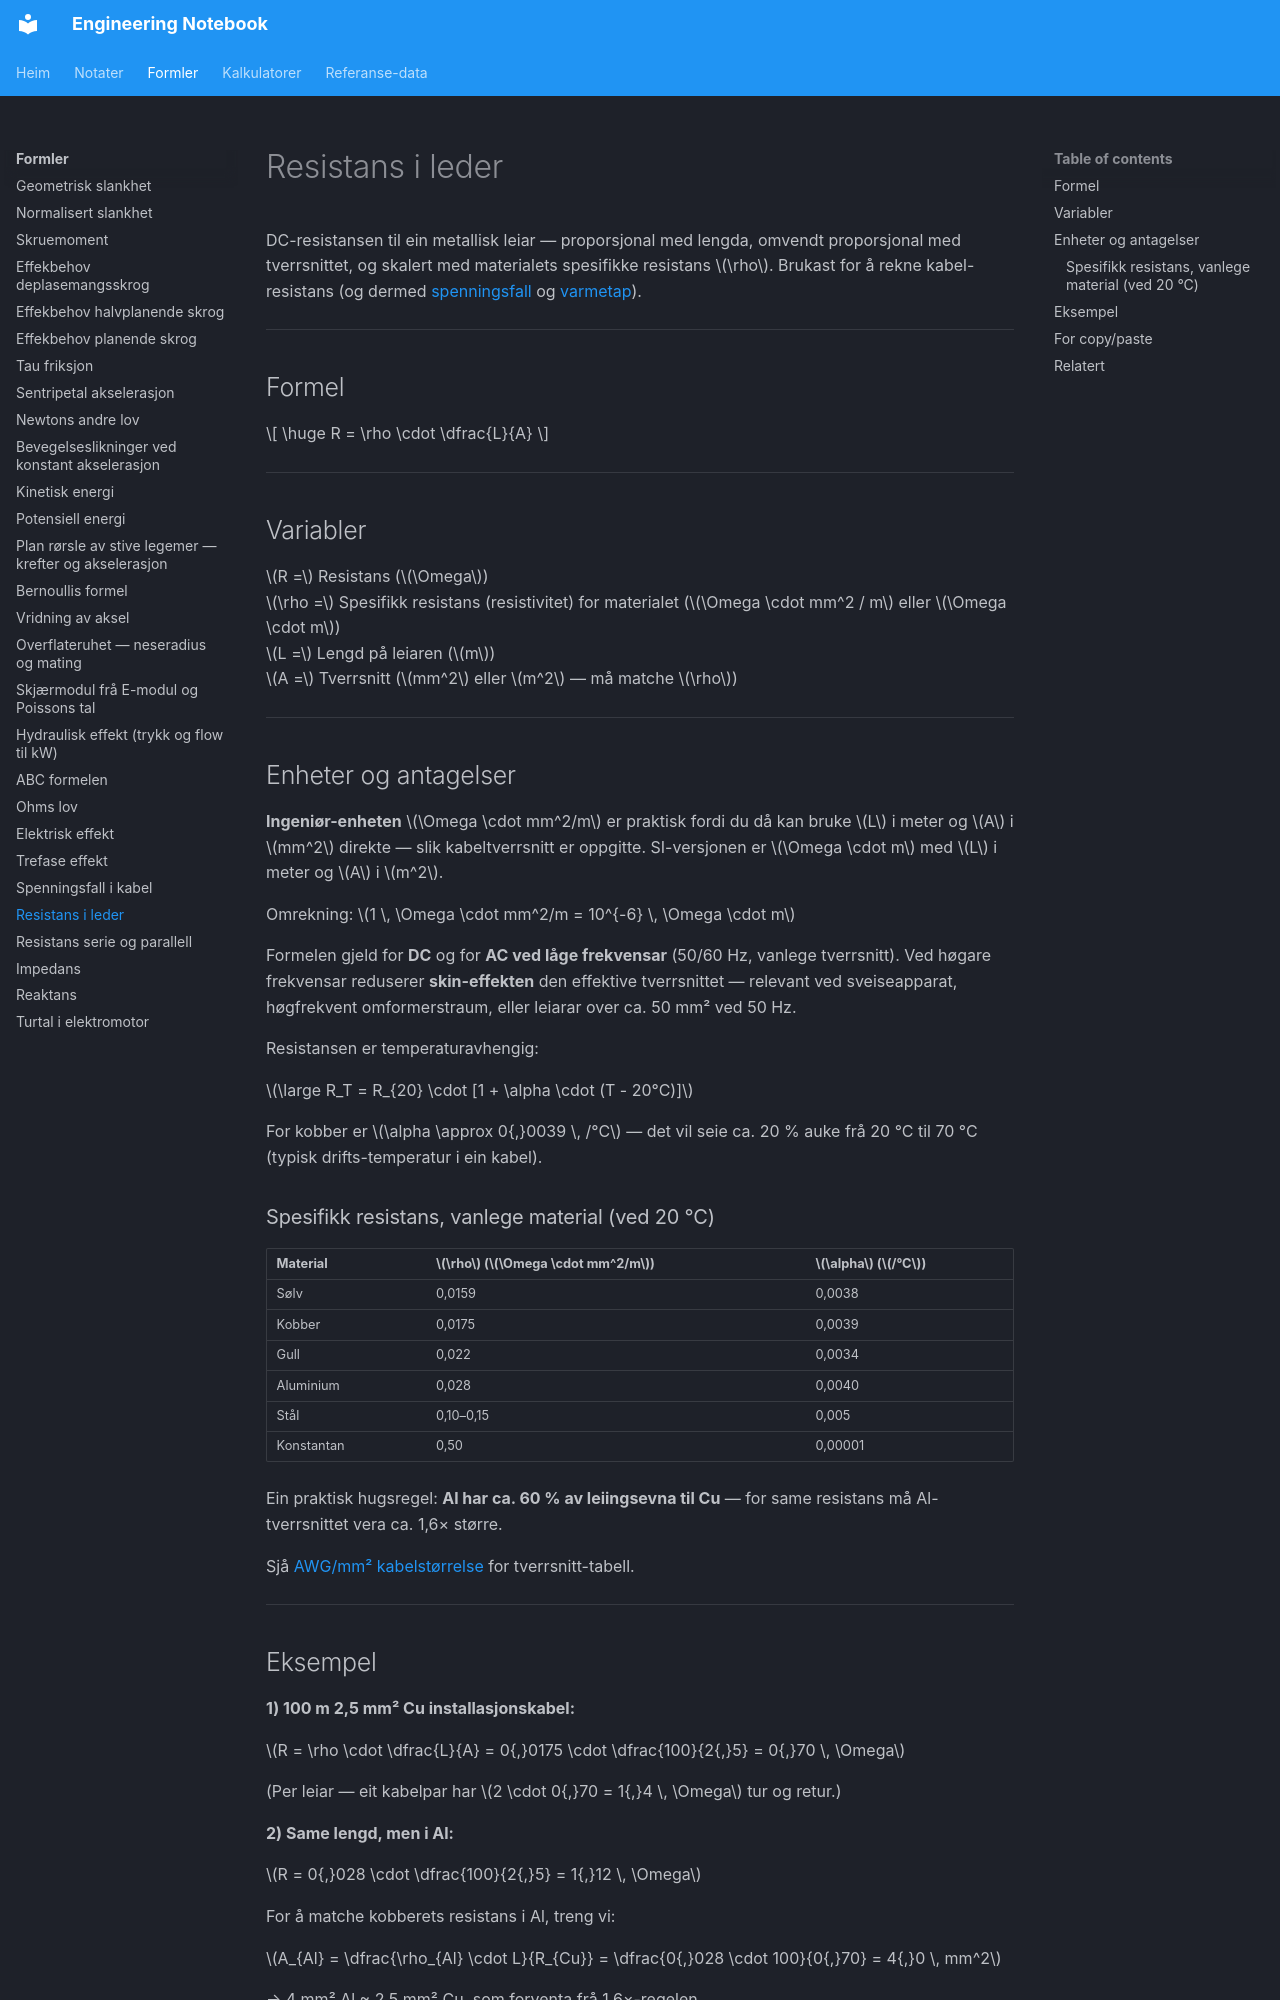

repository: kristiantorvik/Engineering-Notebook · page: formulas/resistans-leder/index.html · generator: mkdocs

---
title: Resistans i leder
summary: Berekner DC-resistansen til en leder utfra material, lengd og tverrsnitt.
tags:
  - Elektrisk
  - Engineering
type: formel
search_words: resistans, resistance, resistivity, ρ, rho, leder, conductor, kobber, aluminium, copper
updated: 2026-05-10
---

# Resistans i leder
DC-resistansen til ein metallisk leiar — proporsjonal med lengda, omvendt proporsjonal med tverrsnittet, og skalert med materialets spesifikke resistans $\rho$. Brukast for å rekne kabel-resistans (og dermed [spenningsfall](spenningsfall-kabel.md) og [varmetap](elektrisk-effekt.md)).

---

## Formel

$$
\huge R = \rho \cdot \dfrac{L}{A}
$$

---

## Variabler
$R =$ Resistans ($\Omega$)
$\rho =$ Spesifikk resistans (resistivitet) for materialet ($\Omega \cdot mm^2 / m$ eller $\Omega \cdot m$)
$L =$ Lengd på leiaren ($m$)
$A =$ Tverrsnitt ($mm^2$ eller $m^2$ — må matche $\rho$)

---

## Enheter og antagelser
**Ingeniør-enheten** $\Omega \cdot mm^2/m$ er praktisk fordi du då kan bruke $L$ i meter og $A$ i $mm^2$ direkte — slik kabeltverrsnitt er oppgitte. SI-versjonen er $\Omega \cdot m$ med $L$ i meter og $A$ i $m^2$.

Omrekning: $1 \, \Omega \cdot mm^2/m = 10^{-6} \, \Omega \cdot m$

Formelen gjeld for **DC** og for **AC ved låge frekvensar** (50/60 Hz, vanlege tverrsnitt). Ved høgare frekvensar reduserer **skin-effekten** den effektive tverrsnittet — relevant ved sveiseapparat, høgfrekvent omformerstraum, eller leiarar over ca. 50 mm² ved 50 Hz.

Resistansen er temperaturavhengig:

$\large R_T = R_{20} \cdot [1 + \alpha \cdot (T - 20°C)]$

For kobber er $\alpha \approx 0{,}0039 \, /°C$ — det vil seie ca. 20 % auke frå 20 °C til 70 °C (typisk drifts-temperatur i ein kabel).

### Spesifikk resistans, vanlege material (ved 20 °C)

| Material  | $\rho$ ($\Omega \cdot mm^2/m$) | $\alpha$ ($/°C$) |
| --------- | ------------------------------ | ---------------- |
| Sølv      | 0,0159                         | 0,0038           |
| Kobber    | 0,0175                         | 0,0039           |
| Gull      | 0,022                          | 0,0034           |
| Aluminium | 0,028                          | 0,0040           |
| Stål      | 0,10–0,15                      | 0,005            |
| Konstantan| 0,50                           | 0,00001          |

Ein praktisk hugsregel: **Al har ca. 60 % av leiingsevna til Cu** — for same resistans må Al-tverrsnittet vera ca. 1,6× større.

Sjå [AWG/mm² kabelstørrelse](../reference/AWG-mm2-kabelstørrelse.md) for tverrsnitt-tabell.

---
